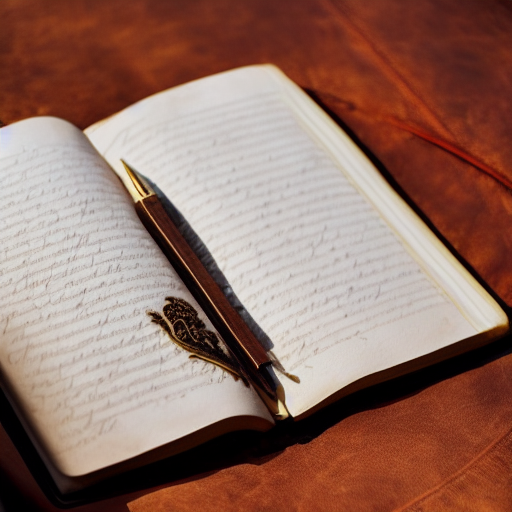
Generation parameters embedded in this image by ComfyUI (PNG 'prompt' text chunk: the API-format workflow graph, JSON):
{"3":{"inputs":{"seed":1055068712464702,"steps":20,"cfg":8.0,"sampler_name":"euler","scheduler":"normal","denoise":1.0,"model":["4",0],"positive":["6",0],"negative":["7",0],"latent_image":["5",0]},"class_type":"KSampler","_meta":{"title":"KSampler"}},"4":{"inputs":{"ckpt_name":"v1-5-pruned-emaonly-fp16.safetensors"},"class_type":"CheckpointLoaderSimple","_meta":{"title":"Load Checkpoint"}},"5":{"inputs":{"width":512,"height":512,"batch_size":1},"class_type":"EmptyLatentImage","_meta":{"title":"Empty Latent Image"}},"6":{"inputs":{"text":"\"A close-up shot of a left hand writing in a leather-bound journal, elegant calligraphy forming on the page, warm and soft lighting.\"\n\n","clip":["4",1]},"class_type":"CLIPTextEncode","_meta":{"title":"CLIP Text Encode (Prompt)"}},"7":{"inputs":{"text":"text, watermark","clip":["4",1]},"class_type":"CLIPTextEncode","_meta":{"title":"CLIP Text Encode (Prompt)"}},"8":{"inputs":{"samples":["3",0],"vae":["4",2]},"class_type":"VAEDecode","_meta":{"title":"VAE Decode"}},"11":{"inputs":{"filename_prefix":"ComfyUI","images":["8",0]},"class_type":"SaveImage","_meta":{"title":"Save Image"}}}